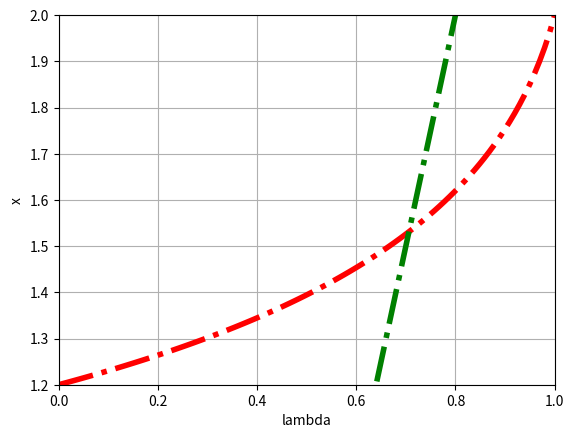

Python code for this plot:
# _*_ coding: utf-8 _*_

import numpy as np
from scipy.integrate import odeint
import matplotlib.pyplot as plt

# define functions

def dxdL(x,Lambda):
    return -x**2/(-5.0+2*Lambda*x)

# declare constants

x0=6.0/5.0
Lspan=np.linspace(0,1,100)

# solve equations
# offer three args for function odeint

x=odeint(dxdL,x0,Lspan)

# draw graph

plt.plot(Lspan,x,'r',linestyle='-.',linewidth=4.0)
#plt.xlabel('$\lambda\$')
plt.xlabel('lambda')
plt.ylabel('x')
plt.xlim(0.0,1.0)
plt.ylim(1.2,2.0)
plt.grid(True)
plt.savefig('34.jpg',dpi=300)
plt.show()
print('plot done')

# define new functions

def dxdL(x,Lambda):
    return (5*x-10)/(2*x-5*Lambda)

# declare constants

x0=-2
Lspan=np.linspace(0,1,100)

# solve equations
# offer three args for function odeint

x=odeint(dxdL,x0,Lspan)

# draw graph
plt.plot(Lspan,x,'g',linestyle='-.',linewidth=4.0)
plt.xlabel('lambda')
plt.ylabel('x')
plt.grid(True)
plt.savefig('35.jpg',dpi=300)
plt.show()
print('plot done')
